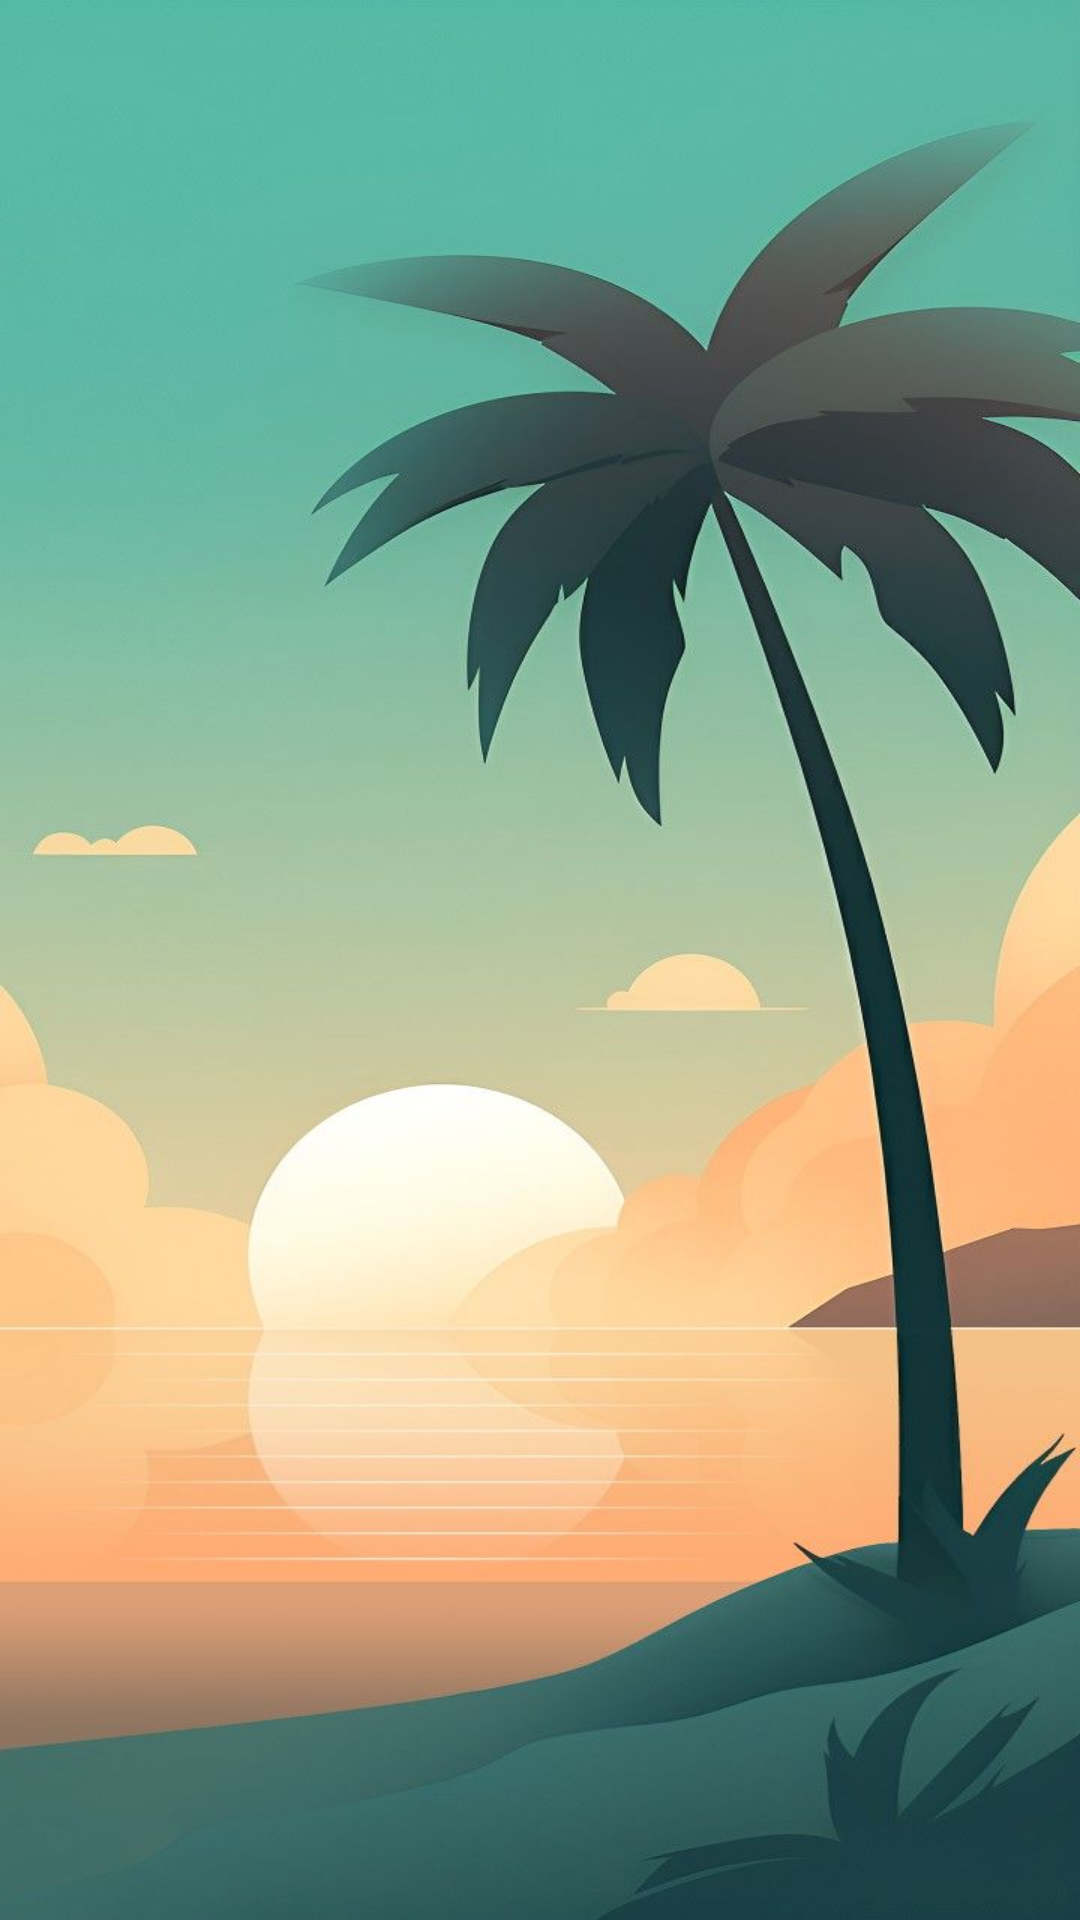

The Android layout XML behind this screen, and the referenced resources:
<!-- AndroidManifest.xml: application theme Theme.LastProject -->
<!-- res/layout/header.xml -->
<?xml version="1.0" encoding="utf-8"?>
<LinearLayout xmlns:android="http://schemas.android.com/apk/res/android"
    android:layout_width="match_parent"
    android:orientation="vertical"
    android:background="@drawable/reg_beach"
    android:gravity="bottom"
    android:padding="20dp"

    android:layout_height="200dp">





</LinearLayout>
<!-- resources referenced by this layout -->
<resources>
  <!-- drawable reg_beach: jpg bitmap (drawable, 59108 bytes) -->
  <style name="Theme.LastProject" parent="Base.Theme.LastProject" />
  <style name="Base.Theme.LastProject" parent="Theme.AppCompat.DayNight.NoActionBar">
          
          <item name="colorPrimary">@color/sara</item>
          <item name="backgroundColor">@color/white</item>
          
      </style>
  <color name="sara">#3E57E4</color>
  <color name="white">#FFFFFFFF</color>
</resources>
